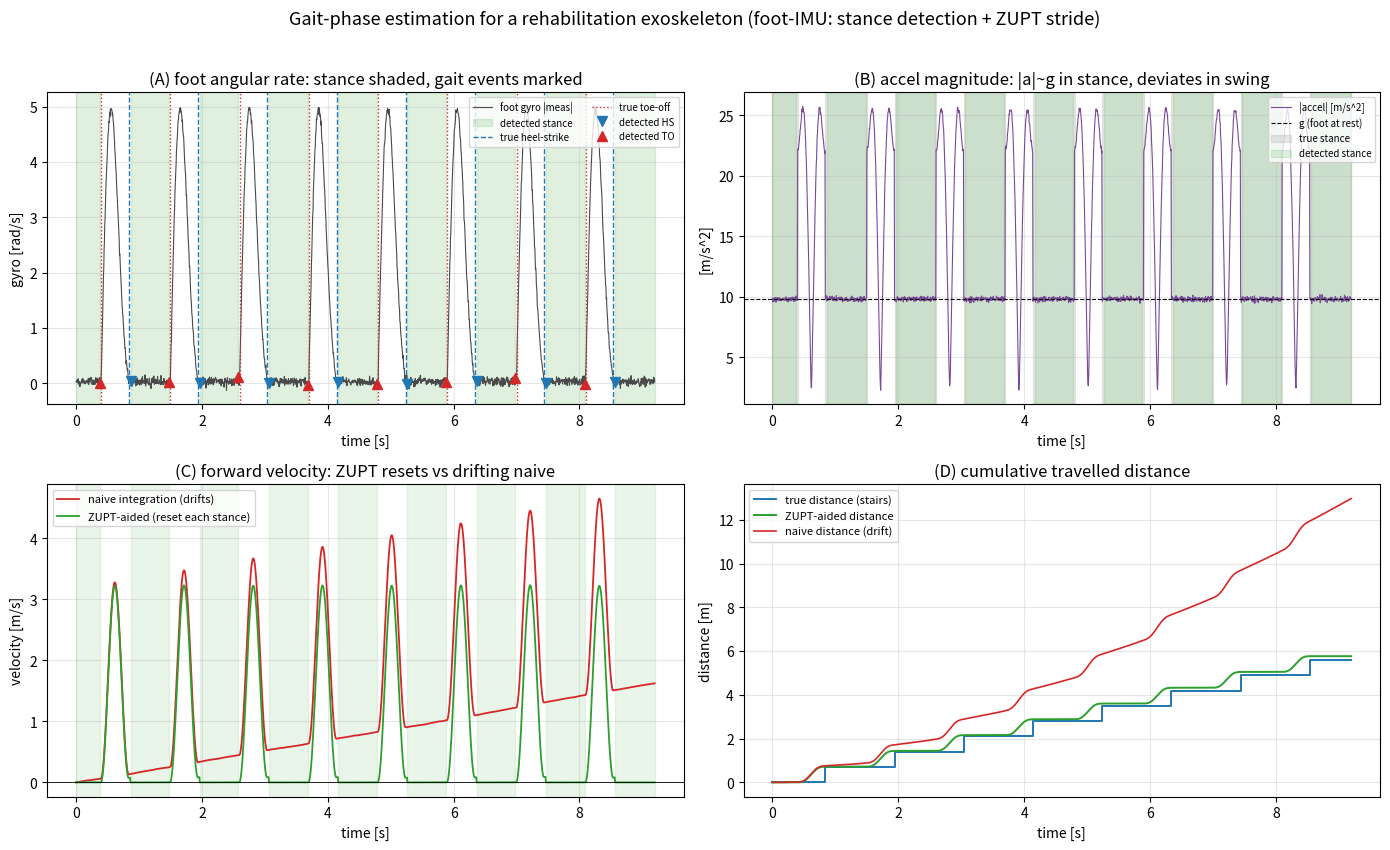

Python code for this plot:
"""보행 위상(gait-phase) 추정: 재활 외골격(exoskeleton)의 보조 토크 타이밍.

하지 재활 로봇/보행 보조 외골격은 착용자의 보행 주기(gait cycle) 안에서
'지금이 입각기(stance)인가 유각기(swing)인가', 그리고 발뒤꿈치 착지
(heel-strike)·발끝 이지(toe-off) 같은 사건이 언제 일어나는지를 실시간으로
알아야 한다. 그래야 유각기 초기에 발을 들어 올리고 입각 말기에 밀어주는
보조 토크를 옳은 위상에 얹을 수 있다. 위상이 어긋난 보조력은 오히려
보행을 방해하거나 낙상 위험을 키운다.

이 실험은 발/정강이에 부착한 관성센서(IMU) 신호만으로 보행 위상을 추정한다.
    측정 = 발 각속도(gyro) + 가속도(accel), 200 Hz, 바이어스·노이즈 포함
핵심 관찰: 입각기에는 발이 지면에 정지 -> 각속도·가속도 편차가 0에 가깝고,
유각기에는 발이 크게 흔들려 각속도가 커진다. 이 대비를 이용한다.

  (1) 영속도(zero-velocity)/저각속도 검출기 — 짧은 창(window)에서 gyro 크기와
      중력 대비 가속도 편차를 함께 보고 입각기를 판정, 그 경계에서
      heel-strike(유각->입각) / toe-off(입각->유각) 사건을 뽑는다.
  (2) ZUPT-보정 stride 추정 — 전진 가속도를 적분해 속도를, 다시 적분해 이동거리를
      얻되, 검출된 입각기마다 속도를 0으로 되돌리는 영속도갱신(ZUPT)으로
      누적 드리프트를 잘라낸다. 순진한 이중적분(가속도 바이어스가 2차로
      쌓여 폭주)과 stride 길이 오차를 정직하게 비교한다.

지표: 입각/유각 분류 정확도, heel-strike/toe-off 타이밍 오차[ms],
그리고 ZUPT 보정 stride 오차 vs 순진 이중적분 stride 오차.
한계: 합성 보행이라 실제 보행의 개인차·불규칙성·센서 정렬 오차는 단순화했고,
전진축은 중력 보상(레벨링)이 된 항법 프레임으로 가정한다.

    python scripts/27_gait_estimation.py
"""

from __future__ import annotations

from pathlib import Path

import matplotlib

matplotlib.use("Agg")
import matplotlib.pyplot as plt
import numpy as np

FS = 200.0              # 샘플링 [Hz] (발부착 IMU의 현실적 대역)
N_STRIDES = 8           # 보행 stride 수
T_STRIDE = 1.10         # 한 stride 주기 [s]
STANCE_FRAC = 0.60      # 입각기 비율 (보행에서 통상 ~60%)
STRIDE_LEN = 0.70       # 한 stride 전진 거리 [m] (ground truth)
G = 9.81                # 중력가속도 [m/s^2]

# 유각기 발 운동 파라미터
W_PEAK = 4.2            # 발 pitch 각속도 피크 [rad/s]
Z_CLEAR = 0.12          # 유각기 발 지면 이격(수직 clearance) [m]

# 센서 결함
GYRO_BIAS = 0.03        # gyro 바이어스 [rad/s]
GYRO_STD = 0.04         # gyro 노이즈 [rad/s]
ACC_BIAS = 0.18         # 전진 가속도계 바이어스 [m/s^2] (드리프트의 주범)
ACC_STD = 0.12          # 가속도 노이즈 [m/s^2]


# ---------------------------------------------------------------- 신호 합성
def synth(seed=0):
    """발부착 IMU 신호 + ground-truth 위상/사건을 합성한다.

    반환: t, gyro_meas, acc_fwd_meas, acc_mag_meas,
          stance_true(bool), hs_true(idx), to_true(idx), v_true
    """
    rng = np.random.default_rng(seed)
    dt = 1.0 / FS
    ts = STANCE_FRAC * T_STRIDE              # 입각기 지속시간
    tw = (1.0 - STANCE_FRAC) * T_STRIDE      # 유각기 지속시간
    vpk = 2.0 * STRIDE_LEN / tw              # sin^2 속도프로파일 피크(적분=STRIDE_LEN)

    # 세그먼트 순서: 시작 정지(입각) 이후 [유각, 입각] 반복
    segs = [("stance", 0.40)]
    for _ in range(N_STRIDES):
        segs.append(("swing", tw))
        segs.append(("stance", ts))

    gyro, a_fwd, a_vert, v_true, stance = [], [], [], [], []
    hs_true, to_true = [], []                # 사건 샘플 인덱스
    idx = 0
    for kind, dur in segs:
        n = int(round(dur * FS))
        if kind == "stance":
            # 입각기: 발 정지 -> 모든 운동량 0
            gyro.append(np.zeros(n))
            a_fwd.append(np.zeros(n))
            a_vert.append(np.zeros(n))
            v_true.append(np.zeros(n))
            stance.append(np.ones(n, bool))
            hs_true.append(idx)              # 입각 시작 = heel-strike
        else:
            tau = (np.arange(n) + 0.5) / n   # 유각 진행도 0..1
            # 전진: 속도 sin^2 프로파일(양끝 0), 가속도는 해석적 미분
            v = vpk * np.sin(np.pi * tau) ** 2
            af = vpk * (np.pi / tw) * np.sin(2 * np.pi * tau)
            # 발 각속도: 유각기 큰 스윙(1차+2차 로브)
            w = W_PEAK * (np.sin(np.pi * tau) + 0.35 * np.sin(2 * np.pi * tau))
            # 수직: 발 들어올림 z=H sin^2 -> 가속도 2차미분
            av = Z_CLEAR * (2 * np.pi**2 / tw**2) * np.cos(2 * np.pi * tau)
            gyro.append(w)
            a_fwd.append(af)
            a_vert.append(av)
            v_true.append(v)
            stance.append(np.zeros(n, bool))
            to_true.append(idx)              # 유각 시작 = toe-off
        idx += n

    gyro = np.concatenate(gyro)
    a_fwd = np.concatenate(a_fwd)
    a_vert = np.concatenate(a_vert)
    v_true = np.concatenate(v_true)
    stance_true = np.concatenate(stance)
    n = len(gyro)
    t = np.arange(n) / FS

    # 첫 입각(idx=0)은 heel-strike로 세지 않음(보행 시작 정지)
    hs_true = np.array(hs_true[1:], int)
    to_true = np.array(to_true, int)

    # 측정: 바이어스 + 백색노이즈
    gyro_meas = gyro + GYRO_BIAS + rng.normal(0, GYRO_STD, n)
    acc_fwd_meas = a_fwd + ACC_BIAS + rng.normal(0, ACC_STD, n)
    # 가속도 크기(비력): 정지 시 ~g, 유각 시 편차 발생
    acc_mag_true = np.sqrt(a_fwd**2 + (a_vert + G) ** 2)
    acc_mag_meas = acc_mag_true + rng.normal(0, ACC_STD, n)

    return t, gyro_meas, acc_fwd_meas, acc_mag_meas, stance_true, hs_true, to_true, v_true


# ---------------------------------------------------------------- (1) 입각 검출
def _moving_avg(x, w):
    """중심 이동평균(위상지연 없음)."""
    k = np.ones(w) / w
    return np.convolve(x, k, mode="same")


def detect_stance(gyro_meas, acc_mag_meas, win_s=0.05,
                  gyro_thr=0.6, acc_thr=1.2, min_stance_s=0.15, min_swing_s=0.12):
    """영속도/저각속도 입각 검출기 (gyro 크기 + 중력 대비 가속도 편차).

    입각기 판정: 짧은 창에서 |gyro| 평균과 |accel|-g 편차 평균이 모두 임계 이하.
    (Skog 등의 SHOE 영속도 검출기를 gyro·accel 두 임계로 단순화한 형태)
    이후 너무 짧은 입각/유각 조각을 정리해 채터링을 없앤다.
    """
    win = max(1, int(round(win_s * FS)))
    gyro_sm = _moving_avg(np.abs(gyro_meas), win)
    acc_dev_sm = _moving_avg(np.abs(acc_mag_meas - G), win)
    stance = (gyro_sm < gyro_thr) & (acc_dev_sm < acc_thr)
    stance = _clean_runs(stance, int(round(min_stance_s * FS)),
                         int(round(min_swing_s * FS)))
    return stance


def _clean_runs(stance, min_stance, min_swing):
    """최소 지속 길이보다 짧은 입각/유각 구간을 뒤집어 안정화."""
    s = stance.copy()
    # 짧은 입각(True) 조각 제거 -> False
    for target, min_len in ((True, min_stance), (False, min_swing)):
        i = 0
        n = len(s)
        while i < n:
            if s[i] == target:
                j = i
                while j < n and s[j] == target:
                    j += 1
                if (j - i) < min_len:
                    s[i:j] = not target
                i = j
            else:
                i += 1
    return s


def transitions(stance):
    """입각 bool 배열에서 heel-strike(False->True), toe-off(True->False) 인덱스."""
    d = np.diff(stance.astype(int))
    hs = np.where(d == 1)[0] + 1           # 유각->입각
    to = np.where(d == -1)[0] + 1          # 입각->유각
    return hs, to


# ---------------------------------------------------------------- (2) ZUPT stride
def integrate_zupt(acc_fwd_meas, stance):
    """전진가속도 -> 속도 -> 위치, 입각기마다 영속도갱신(ZUPT)으로 드리프트 절단."""
    dt = 1.0 / FS
    n = len(acc_fwd_meas)
    v = np.zeros(n)
    p = np.zeros(n)
    vk = 0.0
    pk = 0.0
    for k in range(n):
        vk += acc_fwd_meas[k] * dt
        if stance[k]:
            vk = 0.0                        # ZUPT: 입각기 속도는 0
        pk += vk * dt
        v[k] = vk
        p[k] = pk
    return v, p


def integrate_naive(acc_fwd_meas):
    """순진한 이중적분(ZUPT 없음): 가속도 바이어스가 2차로 누적되어 폭주."""
    dt = 1.0 / FS
    v = np.cumsum(acc_fwd_meas) * dt
    p = np.cumsum(v) * dt
    return v, p


def stride_lengths(pos, hs_idx):
    """heel-strike 경계 사이의 위치 증가분 = stride 길이."""
    return np.diff(pos[hs_idx])


# ---------------------------------------------------------------- 채점
def stance_accuracy(stance_det, stance_true):
    return float(np.mean(stance_det == stance_true))


def event_timing_error(det_idx, true_idx):
    """각 참사건을 가장 가까운 검출사건에 매칭한 평균 |Δt| [ms]."""
    if len(det_idx) == 0:
        return float("inf")
    errs = []
    for ti in true_idx:
        j = np.argmin(np.abs(det_idx - ti))
        errs.append(abs(det_idx[j] - ti) / FS * 1000.0)
    return float(np.mean(errs))


# ---------------------------------------------------------------- main
def main():
    (t, gyro_meas, acc_fwd_meas, acc_mag_meas,
     stance_true, hs_true, to_true, v_true) = synth(seed=0)

    # (1) 입각 검출 + 사건
    stance_det = detect_stance(gyro_meas, acc_mag_meas)
    hs_det, to_det = transitions(stance_det)

    acc = stance_accuracy(stance_det, stance_true)
    hs_err = event_timing_error(hs_det, hs_true)
    to_err = event_timing_error(to_det, to_true)
    ev_err = 0.5 * (hs_err + to_err)

    # (2) ZUPT vs 순진 적분
    v_zupt, p_zupt = integrate_zupt(acc_fwd_meas, stance_det)
    v_naive, p_naive = integrate_naive(acc_fwd_meas)

    # 참 heel-strike 경계로 stride 분할(적분 품질만 공정 비교)
    zupt_sl = stride_lengths(p_zupt, hs_true)
    naive_sl = stride_lengths(p_naive, hs_true)
    zupt_err = float(np.mean(np.abs(zupt_sl - STRIDE_LEN)))
    naive_err = float(np.mean(np.abs(naive_sl - STRIDE_LEN)))

    true_total = N_STRIDES * STRIDE_LEN
    zupt_total = p_zupt[hs_true[-1]] - p_zupt[hs_true[0]] + STRIDE_LEN
    naive_total = p_naive[-1]

    print("=== 재활 외골격 보행 위상(gait-phase) 추정 ===")
    print(f"샘플링 {FS:.0f} Hz, stride {N_STRIDES}개, 주기 {T_STRIDE:.2f} s, "
          f"입각비율 {STANCE_FRAC*100:.0f}%")
    print(f"참 stride 길이 {STRIDE_LEN*100:.0f} cm, gyro 피크 ~{W_PEAK:.1f} rad/s, "
          f"accel 바이어스 {ACC_BIAS:.2f} m/s^2")
    print("-" * 60)
    print("[1] 위상 검출")
    print(f"  입각/유각 분류 정확도      : {acc*100:6.2f} %")
    print(f"  heel-strike 타이밍 오차     : {hs_err:6.1f} ms  "
          f"(검출 {len(hs_det)} / 참 {len(hs_true)})")
    print(f"  toe-off 타이밍 오차         : {to_err:6.1f} ms  "
          f"(검출 {len(to_det)} / 참 {len(to_true)})")
    print(f"  평균 사건 타이밍 오차       : {ev_err:6.1f} ms")
    print("-" * 60)
    print("[2] stride 길이 추정 (ZUPT vs 순진 이중적분)")
    print(f"  {'':14s}{'평균 stride오차':>16s}{'추정 총거리':>14s}")
    print(f"  {'ZUPT 보정':14s}{zupt_err*100:13.1f} cm{zupt_total:12.2f} m")
    print(f"  {'순진 적분':14s}{naive_err*100:13.1f} cm{naive_total:12.2f} m")
    print(f"  {'참값':14s}{'-':>13s}  {true_total:12.2f} m")
    print(f"  -> ZUPT가 순진 적분보다 stride 오차 {naive_err/zupt_err:.0f}배 작음")
    print("-" * 60)
    print("한계: 합성 보행이라 개인차·불규칙 보행·센서 정렬오차는 단순화.")
    print("전진축은 레벨링(중력보상)된 항법 프레임 가정.")

    _plot(t, gyro_meas, acc_mag_meas, stance_true, stance_det,
          hs_true, to_true, hs_det, to_det,
          v_zupt, v_naive, p_zupt, p_naive, hs_true)

    # (분류정확도, 평균사건타이밍오차[ms], ZUPT stride오차[m], 순진 stride오차[m])
    return acc, ev_err, zupt_err, naive_err


# ---------------------------------------------------------------- 시각화
def _plot(t, gyro_meas, acc_mag_meas, stance_true, stance_det,
          hs_true, to_true, hs_det, to_det,
          v_zupt, v_naive, p_zupt, p_naive, hs_idx):
    fig, axes = plt.subplots(2, 2, figsize=(14, 8.5))

    def shade(ax, stance, color, alpha, label=None):
        d = np.diff(np.concatenate(([0], stance.astype(int), [0])))
        starts = np.where(d == 1)[0]
        ends = np.where(d == -1)[0]
        for i, (s, e) in enumerate(zip(starts, ends)):
            ax.axvspan(t[max(s, 0)], t[min(e, len(t) - 1)], color=color,
                       alpha=alpha, label=label if i == 0 else None)

    # (A) gyro + 검출 입각 음영 + 참/검출 사건
    ax = axes[0, 0]
    ax.plot(t, gyro_meas, color="#4a4a4a", lw=0.8, label="foot gyro |meas|")
    shade(ax, stance_det, "#2ca02c", 0.15, "detected stance")
    for i, k in enumerate(hs_true):
        ax.axvline(t[k], color="#1f77b4", ls="--", lw=1.0,
                   label="true heel-strike" if i == 0 else None)
    for i, k in enumerate(to_true):
        ax.axvline(t[k], color="#d62728", ls=":", lw=1.0,
                   label="true toe-off" if i == 0 else None)
    ax.plot(t[hs_det], gyro_meas[hs_det], "v", color="#1f77b4", ms=7,
            label="detected HS")
    ax.plot(t[to_det], gyro_meas[to_det], "^", color="#d62728", ms=7,
            label="detected TO")
    ax.set_title("(A) foot angular rate: stance shaded, gait events marked")
    ax.set_xlabel("time [s]"); ax.set_ylabel("gyro [rad/s]")
    ax.legend(fontsize=7, loc="upper right", ncol=2); ax.grid(alpha=0.3)

    # (B) accel 크기 + 참/검출 입각 비교
    ax = axes[0, 1]
    ax.plot(t, acc_mag_meas, color="#7a4a9a", lw=0.8, label="|accel| [m/s^2]")
    ax.axhline(G, color="k", ls="--", lw=0.8, label="g (foot at rest)")
    shade(ax, stance_true, "#888888", 0.18, "true stance")
    shade(ax, stance_det, "#2ca02c", 0.15, "detected stance")
    ax.set_title("(B) accel magnitude: |a|~g in stance, deviates in swing")
    ax.set_xlabel("time [s]"); ax.set_ylabel("[m/s^2]")
    ax.legend(fontsize=7, loc="upper right"); ax.grid(alpha=0.3)

    # (C) 속도: ZUPT(입각마다 0 리셋) vs 순진(바이어스로 램프)
    ax = axes[1, 0]
    ax.plot(t, v_naive, color="#d62728", lw=1.3,
            label="naive integration (drifts)")
    ax.plot(t, v_zupt, color="#2ca02c", lw=1.3, label="ZUPT-aided (reset each stance)")
    shade(ax, stance_det, "#2ca02c", 0.10)
    ax.axhline(0, color="k", lw=0.6)
    ax.set_title("(C) forward velocity: ZUPT resets vs drifting naive")
    ax.set_xlabel("time [s]"); ax.set_ylabel("velocity [m/s]")
    ax.legend(fontsize=8, loc="upper left"); ax.grid(alpha=0.3)

    # (D) 누적 이동거리: ZUPT vs 순진 vs 참 계단
    ax = axes[1, 1]
    true_stairs_x, true_stairs_y = [t[0]], [0.0]
    for i, k in enumerate(hs_idx):
        true_stairs_x += [t[k], t[k]]
        true_stairs_y += [true_stairs_y[-1], (i + 1) * STRIDE_LEN]
    true_stairs_x.append(t[-1]); true_stairs_y.append(true_stairs_y[-1])
    ax.plot(true_stairs_x, true_stairs_y, color="#1f77b4", lw=1.4,
            label="true distance (stairs)")
    ax.plot(t, p_zupt, color="#2ca02c", lw=1.4, label="ZUPT-aided distance")
    ax.plot(t, p_naive, color="#d62728", lw=1.2, label="naive distance (drift)")
    ax.set_title("(D) cumulative travelled distance")
    ax.set_xlabel("time [s]"); ax.set_ylabel("distance [m]")
    ax.legend(fontsize=8, loc="upper left"); ax.grid(alpha=0.3)

    fig.suptitle("Gait-phase estimation for a rehabilitation exoskeleton "
                 "(foot-IMU: stance detection + ZUPT stride)", fontsize=13, y=0.995)
    fig.tight_layout(rect=(0, 0, 1, 0.98))
    for d in ("outputs", "assets"):
        Path(d).mkdir(exist_ok=True)
        fig.savefig(Path(d) / "27_gait_estimation.png", dpi=130)
    plt.close(fig)
    print("\n[plot] outputs/27_gait_estimation.png, assets/27_gait_estimation.png")


if __name__ == "__main__":
    main()
